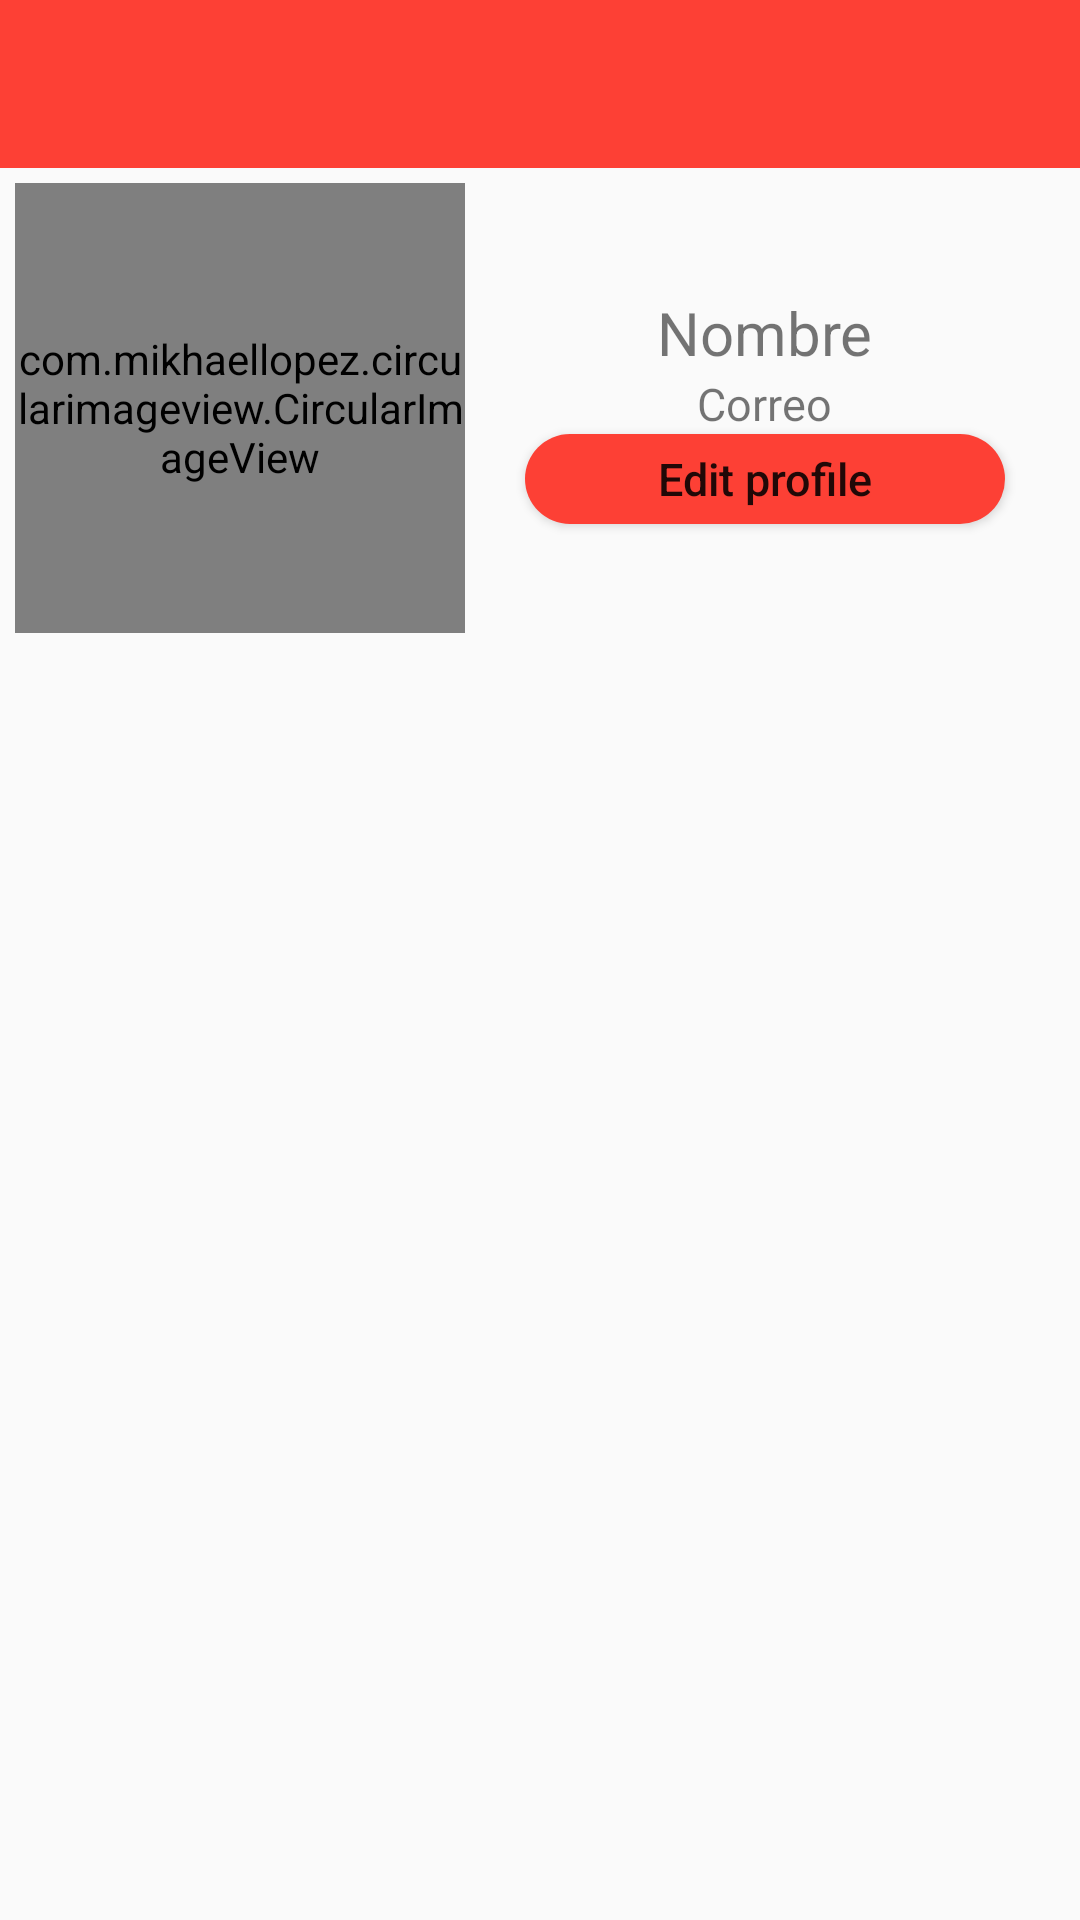

This screen was rendered from an Android layout file. Write that file and the resources it references.
<!-- AndroidManifest.xml: application theme AppTheme -->
<!-- res/layout/activity_profile.xml -->
<?xml version="1.0" encoding="utf-8"?>
<LinearLayout xmlns:android="http://schemas.android.com/apk/res/android"
    xmlns:app="http://schemas.android.com/apk/res-auto"
    xmlns:tools="http://schemas.android.com/tools"
    android:layout_width="match_parent"
    android:layout_height="match_parent"
    android:orientation="vertical">

    <android.support.v7.widget.Toolbar
        android:id="@+id/toolbar_profile"
        android:layout_width="match_parent"
        android:layout_height="?attr/actionBarSize"
        android:background="@color/colorPrimary" />

    <LinearLayout
        android:layout_width="match_parent"
        android:layout_height="wrap_content"
        android:padding="5dp"
        android:orientation="horizontal">

        <com.mikhaellopez.circularimageview.CircularImageView
            android:id="@+id/img_user"
            android:layout_width="150dp"
            android:layout_height="150dp"
            android:src="@drawable/avatar"
            app:civ_border_color="@color/colorAccent"
            app:civ_border_width="4dp"
            app:civ_shadow="true"
            app:civ_shadow_color="@color/camposTexto"
            app:civ_shadow_radius="10" />
        <LinearLayout
            android:layout_width="match_parent"
            android:layout_height="match_parent"
            android:orientation="vertical"
            android:gravity="center">
            <TextView
                android:layout_width="wrap_content"
                android:layout_height="wrap_content"
                android:text="Nombre"
                android:textSize="20dp"
                android:id="@+id/txt_show_name"/>
            <TextView
                android:layout_width="wrap_content"
                android:layout_height="wrap_content"
                android:text="Correo"
                android:textSize="15dp"
                android:id="@+id/txt_show_correo"/>
            <Button
                android:layout_width="160dp"
                android:layout_height="30dp"
                android:background="@drawable/botones"
                android:text="Edit profile"
                android:textSize="15dp"
                android:textAllCaps="false"
                android:id="@+id/btn_edit"/>
        </LinearLayout>
    </LinearLayout>

    <android.support.v7.widget.RecyclerView
        android:layout_width="match_parent"
        android:layout_height="match_parent"
        android:id="@+id/list_myrecipies">
    </android.support.v7.widget.RecyclerView>


</LinearLayout>
<!-- resources referenced by this layout -->
<resources>
  <color name="camposTexto">#F5F5F5</color>
  <color name="colorAccent">#ffc5c2</color>
  <color name="colorPrimary">#fd4035</color>
  <!-- drawable botones (drawable) -->
  <?xml version="1.0" encoding="utf-8"?>
  <selector xmlns:android="http://schemas.android.com/apk/res/android">
      <item android:state_pressed="true"> 
          <shape>
              <corners android:radius="30dp"></corners>
              <solid android:color="@color/colorPressed"></solid>
          </shape>
      </item>
      <item android:state_focused="true"> 
          <shape>
              <corners android:radius="30dp"></corners>
              <solid android:color="@color/colorPressed"></solid>
          </shape>
      </item>
      <item>
          <shape>
              <corners android:radius="30dp"></corners>
              <solid android:color="@color/colorPrimary"></solid>
          </shape>
      </item> 
  </selector>
  <style name="AppTheme" parent="Theme.AppCompat.Light.DarkActionBar">
          
          <item name="colorPrimary">@color/colorPrimary</item>
          <item name="colorPrimaryDark">@color/colorPrimaryDark</item>
          <item name="colorAccent">@color/colorAccent</item>
          <item name="colorGray">@color/colorGray</item>
      </style>
  <color name="colorPressed">#b42e26</color>
  <color name="colorPrimaryDark">#fd4035</color>
</resources>
